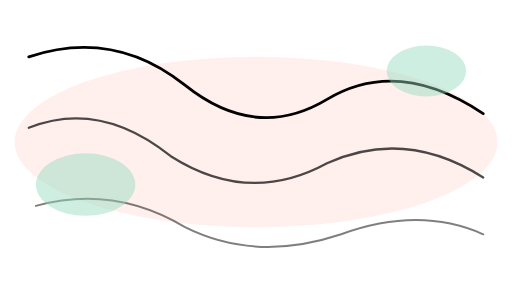
t = 0.00 s
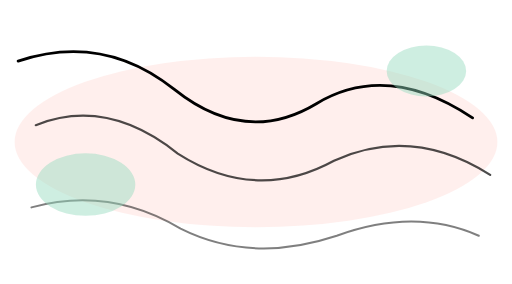
t = 1.69 s
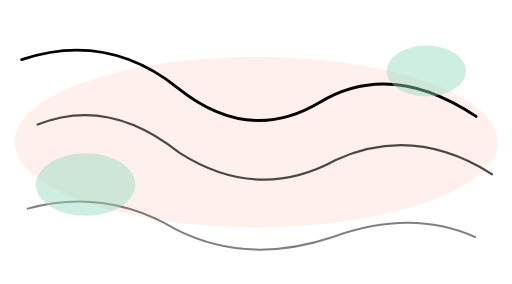
t = 3.38 s
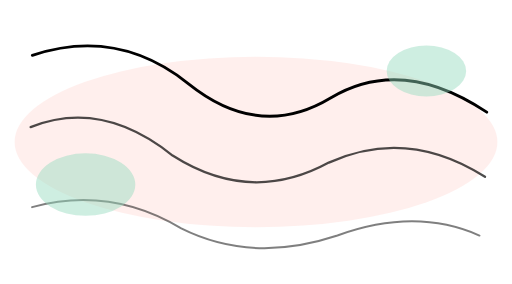
t = 5.06 s
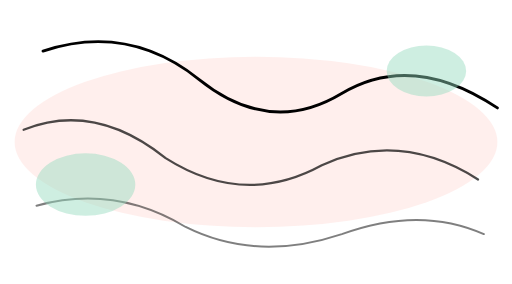
t = 6.75 s
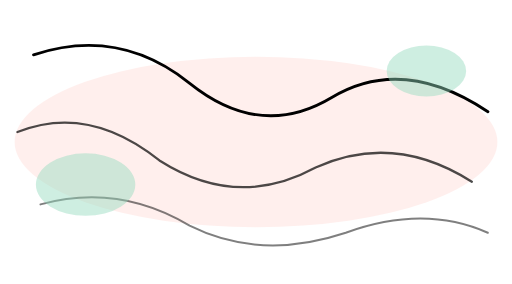
t = 8.25 s

The animated SVG that drew these frames (rendered in a browser with its animation timeline set to each time). Animation: 3 SMIL elements (animateTransform=3); frames cover the first 8.25 s, repeats indefinitely.

<svg xmlns="http://www.w3.org/2000/svg" viewBox="0 0 360 200" fill="none">
  <ellipse cx="180" cy="100" rx="170" ry="60" fill="oklch(0.88 0.06 25)" opacity="0.3"/>

  <!-- wave 1 — slow drift -->
  <g style="transform-origin: 180px 60px; transform-box: view-box;">
    <path d="M 20 40
             Q 80 20 130 60
             Q 180 100 230 70
             Q 280 40 340 80"
          stroke="currentColor" stroke-width="2" stroke-linecap="round" fill="none"/>
    <animateTransform attributeName="transform" type="translate"
                      values="0 0; -10 4; 0 0; 10 -4; 0 0" dur="9s" repeatCount="indefinite"/>
  </g>

  <!-- wave 2 -->
  <g style="transform-origin: 180px 110px; transform-box: view-box;">
    <path d="M 20 90
             Q 70 70 120 110
             Q 175 145 230 115
             Q 285 90 340 125"
          stroke="currentColor" stroke-width="1.6" stroke-linecap="round" fill="none" opacity="0.7"/>
    <animateTransform attributeName="transform" type="translate"
                      values="0 0; 8 -3; 0 0; -8 3; 0 0" dur="11s" repeatCount="indefinite"/>
  </g>

  <!-- wave 3 -->
  <g style="transform-origin: 180px 160px; transform-box: view-box;">
    <path d="M 25 145
             Q 80 130 130 160
             Q 180 185 240 165
             Q 295 145 340 165"
          stroke="currentColor" stroke-width="1.4" stroke-linecap="round" fill="none" opacity="0.5"/>
    <animateTransform attributeName="transform" type="translate"
                      values="0 0; -6 2; 0 0; 6 -2; 0 0" dur="13s" repeatCount="indefinite"/>
  </g>

  <ellipse cx="60" cy="130" rx="35" ry="22" fill="oklch(0.83 0.08 168)" opacity="0.45"/>
  <ellipse cx="300" cy="50" rx="28" ry="18" fill="oklch(0.83 0.08 168)" opacity="0.45"/>
</svg>
